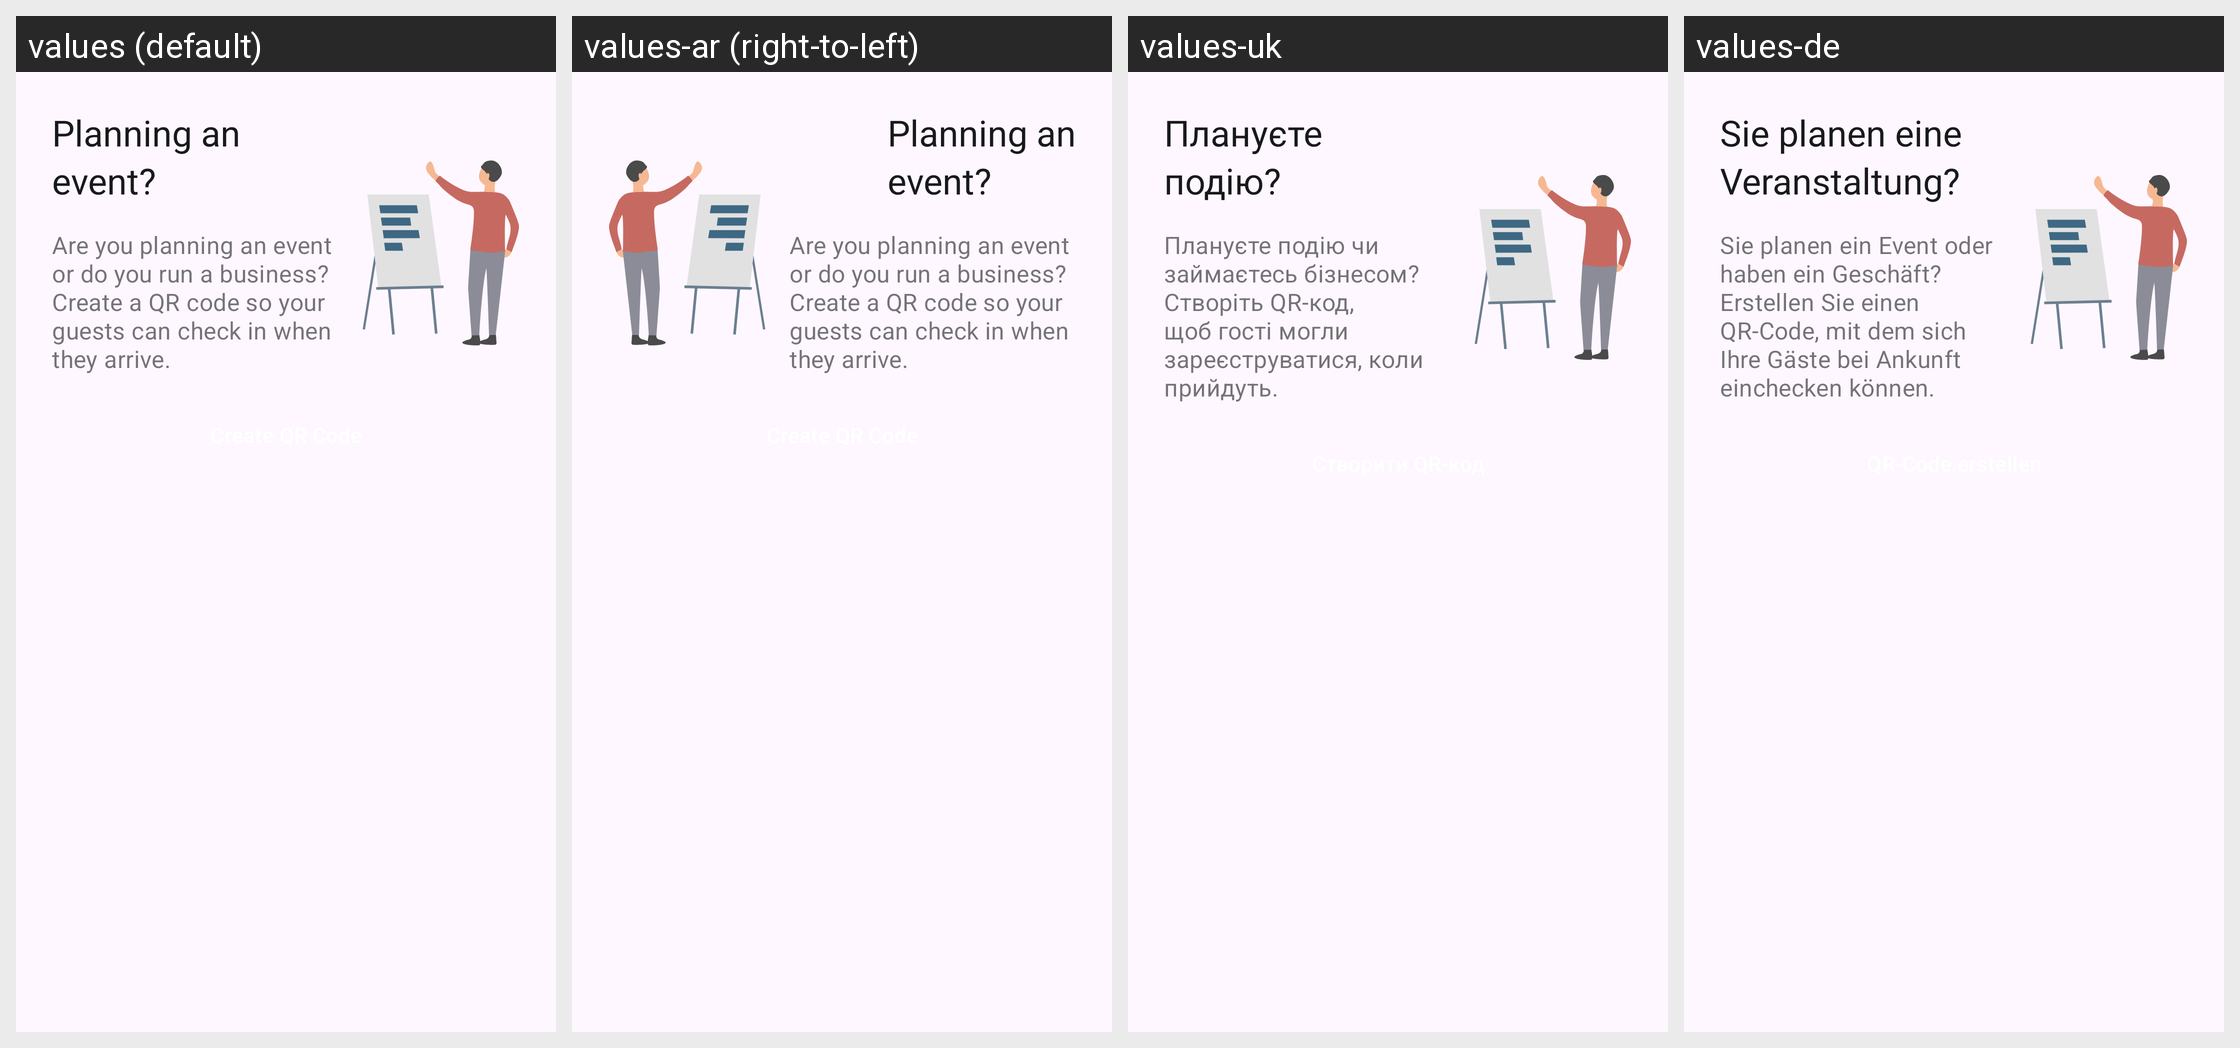

The Android screen above is rendered under several locales of the same app. Produce the string resources it draws, with the default and per-locale values.
Android screen res/layout/home_create_trace_location_card.xml rendered under 4 locales, left to right: values (default), values-ar (right-to-left), values-uk, values-de. Device: Nexus 5 (rendered at 1080×1920; each locale shown at half size, 540×960, under a caption strip naming it); theme AppTheme.
Other locales in the repository, not shown: values-bg, values-en, values-pl, values-pt, values-ro, values-ru, values-tr.
Strings drawn on this screen, with the default value and each locale's value (text and hints the layout hard-codes, and strings that could not be matched under every locale, appear in the picture but are not listed):

create_trace_location_card_headline
  values: Planning an
      event?
  values-ar: Planning an
      event?  [not translated; the default value is used]
  values-uk: Плануєте
      подію?
  values-de: Sie planen eine
      Veranstaltung?

create_trace_location_card_subtitle
  values: Are you planning an event or do you run a business? Create a QR code so your guests can check in when they arrive.
  values-ar: Are you planning an event or do you run a business? Create a QR code so your guests can check in when they arrive.  [not translated; the default value is used]
  values-uk: Плануєте подію чи займаєтесь бізнесом? Створіть QR-код, щоб гості могли зареєструватися, коли прийдуть.
  values-de: Sie planen ein Event oder haben ein Geschäft? Erstellen Sie einen QR-Code, mit dem sich Ihre Gäste bei Ankunft einchecken können.
